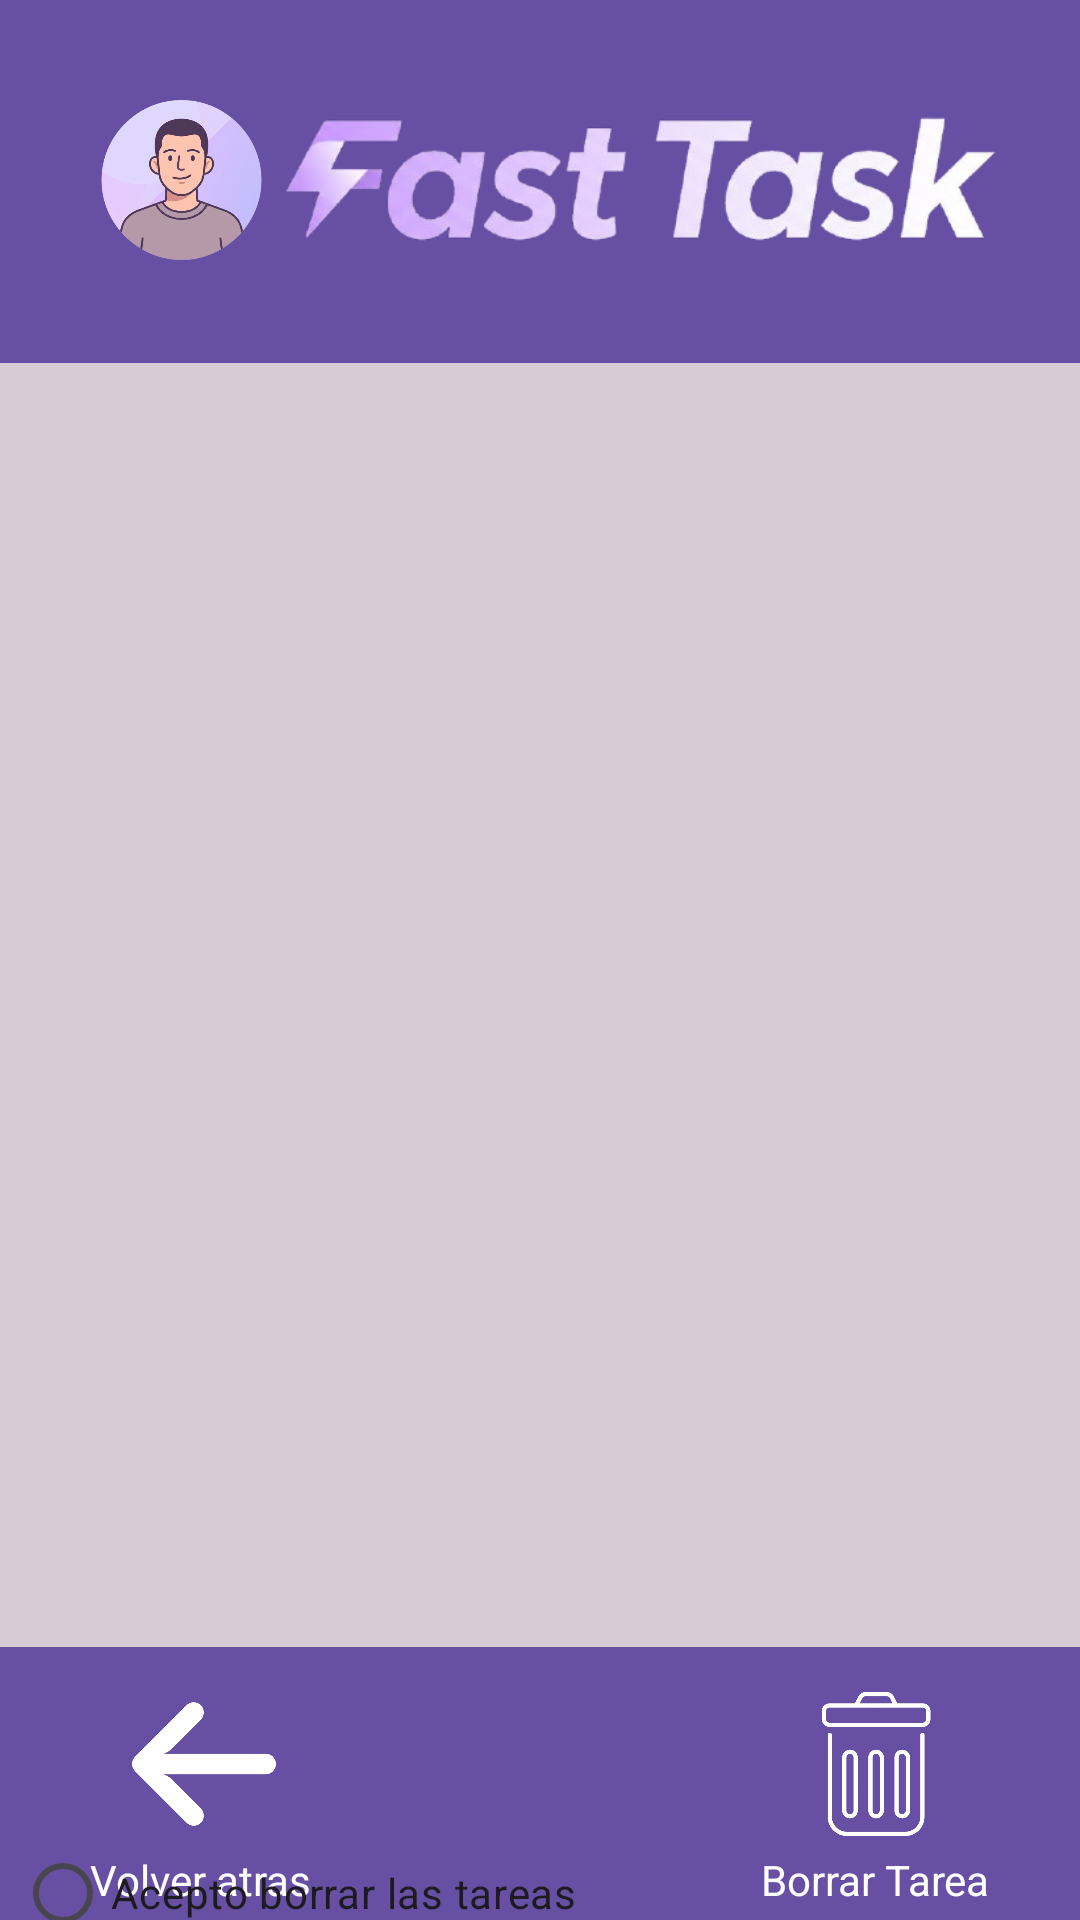

Android layout source for this screen:
<!-- AndroidManifest.xml: application theme Theme.Ejercicio_Base_de_datos -->
<!-- res/layout/activity_borrar.xml -->
<?xml version="1.0" encoding="utf-8"?>
<androidx.constraintlayout.widget.ConstraintLayout xmlns:android="http://schemas.android.com/apk/res/android"
    xmlns:app="http://schemas.android.com/apk/res-auto"
    xmlns:tools="http://schemas.android.com/tools"
    android:id="@+id/main"
    android:layout_width="match_parent"
    android:layout_height="match_parent"
    android:background="#D7CBD5"
    tools:context=".Borrar">

    <TextView
        android:id="@+id/textView40"
        android:layout_width="397dp"
        android:layout_height="121dp"
        android:layout_marginBottom="68dp"
        android:background="#6750A4"
        app:layout_constraintBottom_toTopOf="@+id/ListV_borrar"
        app:layout_constraintStart_toStartOf="parent"
        app:layout_constraintTop_toTopOf="parent" />

    <ImageView
        android:id="@+id/imageView16"
        android:layout_width="89dp"
        android:layout_height="64dp"
        android:layout_marginStart="16dp"
        android:layout_marginTop="28dp"
        app:layout_constraintStart_toStartOf="parent"
        app:layout_constraintTop_toTopOf="parent"
        app:srcCompat="@drawable/gemini_generated_image_rqxcbxrqxcbxrqxc_removebg_preview" />

    <TextView
        android:id="@+id/textView46"
        android:layout_width="398dp"
        android:layout_height="91dp"
        android:background="#6750A4"
        app:layout_constraintBottom_toBottomOf="parent"
        app:layout_constraintEnd_toEndOf="parent"
        app:layout_constraintHorizontal_bias="0.0"
        app:layout_constraintStart_toStartOf="parent" />

    <ListView
        android:id="@+id/ListV_borrar"
        android:layout_width="362dp"
        android:layout_height="395dp"
        android:layout_marginStart="1dp"
        android:layout_marginTop="80dp"
        android:layout_marginEnd="1dp"
        app:layout_constraintEnd_toEndOf="parent"
        app:layout_constraintHorizontal_bias="0.345"
        app:layout_constraintStart_toStartOf="parent"
        app:layout_constraintTop_toBottomOf="@+id/textView40" />

    <ImageView
        android:id="@+id/imageView21"
        android:layout_width="56dp"
        android:layout_height="48dp"
        android:layout_marginStart="40dp"
        android:layout_marginTop="15dp"
        android:onClick="volver"
        app:layout_constraintStart_toStartOf="parent"
        app:layout_constraintTop_toTopOf="@+id/textView46"
        app:srcCompat="@drawable/image__1_" />

    <TextView
        android:id="@+id/textView47"
        android:layout_width="wrap_content"
        android:layout_height="wrap_content"
        android:layout_marginStart="30dp"
        android:layout_marginTop="5dp"
        android:text="Volver atras"
        android:textColor="@color/white"
        app:layout_constraintStart_toStartOf="parent"
        app:layout_constraintTop_toBottomOf="@+id/imageView21" />

    <ImageView
        android:id="@+id/imageView22"
        android:layout_width="56dp"
        android:layout_height="48dp"
        android:layout_marginTop="15dp"
        android:layout_marginEnd="40dp"
        android:onClick="borrar"
        app:layout_constraintEnd_toEndOf="parent"
        app:layout_constraintTop_toTopOf="@+id/textView46"
        app:srcCompat="@drawable/image__3_" />

    <TextView
        android:id="@+id/textView48"
        android:layout_width="wrap_content"
        android:layout_height="wrap_content"
        android:layout_marginTop="5dp"
        android:layout_marginEnd="30dp"
        android:text="Borrar Tarea"
        android:textColor="@color/white"
        app:layout_constraintEnd_toEndOf="parent"
        app:layout_constraintTop_toBottomOf="@+id/imageView22" />

    <RadioGroup
        android:id="@+id/radioGroup"
        android:layout_width="370dp"
        android:layout_height="42dp"
        android:layout_marginStart="4dp"
        android:layout_marginTop="16dp"
        app:layout_constraintStart_toStartOf="parent"
        app:layout_constraintTop_toBottomOf="@+id/ListV_borrar">

    </RadioGroup>

    <RadioButton
        android:id="@+id/Bt_aceptar"
        android:layout_width="257dp"
        android:layout_height="40dp"
        android:layout_marginStart="5dp"
        android:layout_marginTop="15dp"
        android:text="Acepto borrar las tareas"
        app:layout_constraintStart_toStartOf="parent"
        app:layout_constraintTop_toBottomOf="@+id/ListV_borrar" />

    <ImageView
        android:id="@+id/imageView15"
        android:layout_width="293dp"
        android:layout_height="248dp"
        android:layout_marginTop="-65dp"
        app:layout_constraintEnd_toEndOf="parent"
        app:layout_constraintTop_toTopOf="parent"
        app:srcCompat="@drawable/image_removebg_preview__1_" />

</androidx.constraintlayout.widget.ConstraintLayout>
<!-- resources referenced by this layout -->
<resources>
  <!-- drawable gemini_generated_image_rqxcbxrqxcbxrqxc_removebg_preview: png bitmap (drawable, 143278 bytes) -->
  <!-- drawable image__1_: png bitmap (drawable, 16957 bytes) -->
  <!-- drawable image__3_: png bitmap (drawable, 21562 bytes) -->
  <!-- drawable image_removebg_preview__1_: png bitmap (drawable, 74177 bytes) -->
  <style name="Theme.Ejercicio_Base_de_datos" parent="Base.Theme.Ejercicio_Base_de_datos" />
  <style name="Base.Theme.Ejercicio_Base_de_datos" parent="Theme.Material3.DayNight.NoActionBar">
          
          
      </style>
  <!-- not gathered from this repository: default colours our renderer supplied (Android Studio template values) -->
  <color name="white">#FFFFFFFF</color>
</resources>
